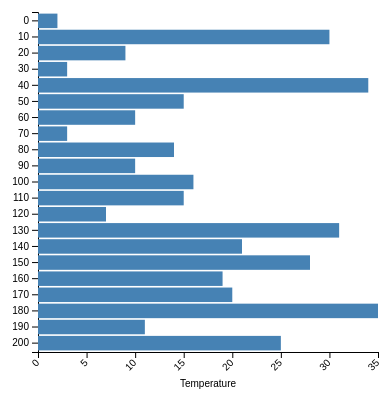
D3 v6 page, settled after 360 driven frames (6 s of simulated time); the page loaded 1 data file(s).



    // set the dimensions and margins of the graph
    const margin = {top: 20, right: 30, bottom: 40, left: 90},
        width = 460 - margin.left - margin.right,
        height = 400 - margin.top - margin.bottom;
    
    // append the svg object to the body of the page
    const svg = d3.select("#my_dataviz")
      .append("svg")
        .attr("width", width + margin.left + margin.right)
        .attr("height", height + margin.top + margin.bottom)
      .append("g")
        .attr("transform", `translate(${margin.left}, ${margin.top})`);
    
    // Parse the Data
    d3.csv("data3.csv").then( function(data) {
    
      // Add X axis
      const x = d3.scaleLinear()
        .domain([0, 35])
        .range([ 0, width]);
      svg.append("g")
        .attr("transform", `translate(0, ${height})`)
        .call(d3.axisBottom(x))
        .selectAll("text")
          .attr("transform", "translate(-10,0)rotate(-45)")
          .style("text-anchor", "end");
      svg.append("text")
        .style("font-size", "10px")
        .style("font-family", "sans-serif")
        .attr("class", "x label")
        .attr("x", width/2)
        .attr("y", height+35)
        .attr("fill", "black")
        .style("text-anchor", "middle")
        .text("Temperature");
    
      // Y axis
      const y = d3.scaleBand()
        .range([ 0, height ])
        .domain(data.map(d => d.time))
        .padding(.1);
      svg.append("g")
        .call(d3.axisLeft(y))
    
      //Bars
      const rect = svg.selectAll("myRect")
        .data(data)
        .join("rect")
        .attr("x", x(0) )
        .attr("y", d => y(d.time))
        .attr("width", d => x(d.temperature))
        .attr("height", y.bandwidth())
        .attr("fill", "steelblue")

    // Add brushing
    var brush = d3.brush()
        .extent( [ [0,0], [width,height] ] )
        .on("start", brushed)
        .on("brush end", brushed);
    svg.call(brush)

    function brushed({selection}) {
        let value = [];
        if (selection) {
            const [[x0, y0], [x1, y1]] = selection;
            rect.style("fill", "steelblue");
            value = rect.filter(d => y0 <= y(d.time) && y(d.time) < y1)
                .style("fill", "orange")
        } else {
            rect.style("fill", "steelblue");
        }
    }
    
    })
    
    

### data: data3.csv
?time, temperature
0, 2
10, 30
20, 9
30, 3
40, 34
50, 15
60, 10
70, 3
80, 14
90, 10
100, 16
110, 15
120, 7
130, 31
140, 21
150, 28
160, 19
170, 20
180, 35
190, 11
200, 25